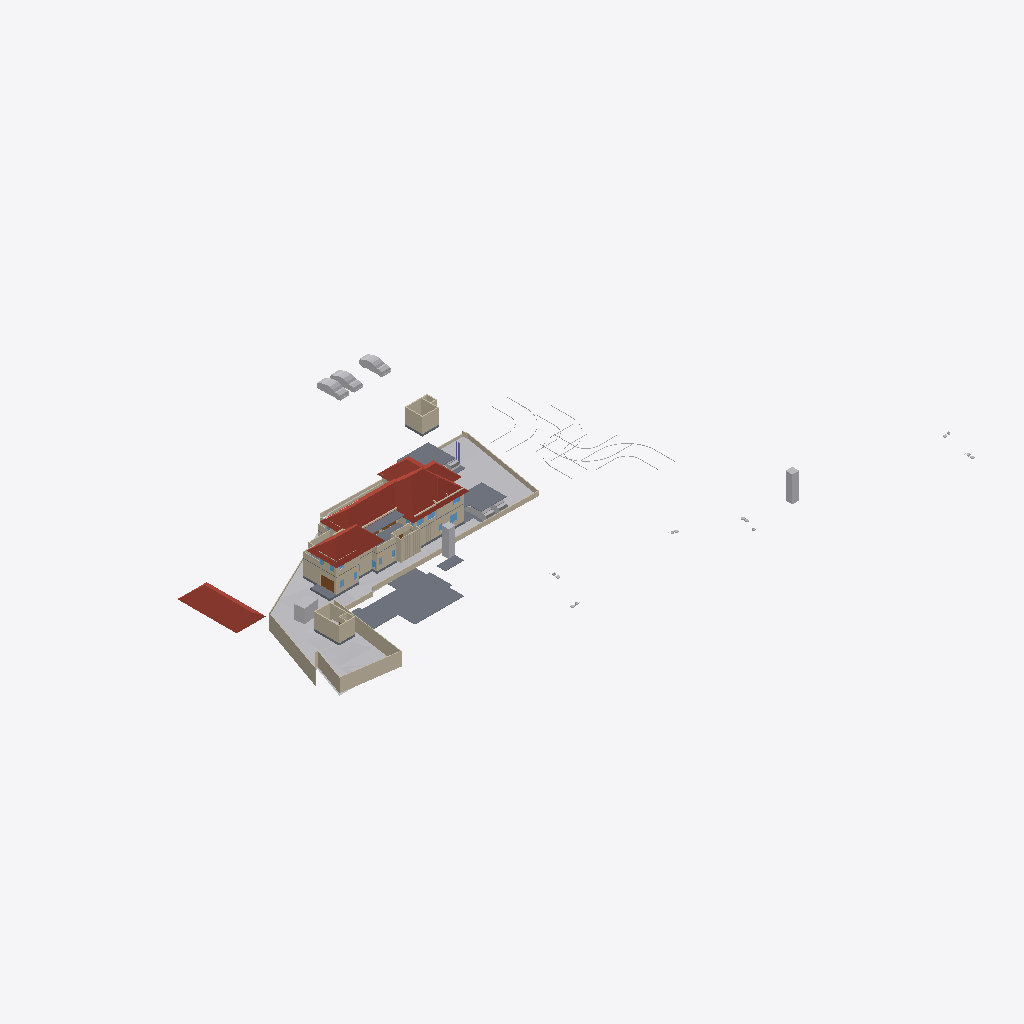
Isometric view of an IFC building model (IFC-SPF (STEP), schema IFC4X3, length unit metre), seen from the south-west, elements coloured by IFC class: 60 walls (beige), 16 other elements (light grey), 11 slabs (grey), 6 roofs (red-brown), 4 windows (light blue), 2 doors (brown), 1 column (violet).
Extent 123.3 m × 86.4 m × 24.2 m (x, y, z). Storeys (8): Road Level at 0.00 m; GF at 0.00 m; FF at 0.00 m; Concept at 0.00 m; Existing at 0.00 m; Roof at 0.00 m; Area at 0.00 m; Car Porch at 0.00 m. Elements (469): 163 IfcWall, 111 IfcFurniture, 49 IfcBuildingElementProxy, 36 IfcDoor, 31 IfcSanitaryTerminal, 31 IfcWindow, 14 IfcSlab, 8 IfcVehicle, 7 IfcColumn, 7 IfcStairFlight, 6 IfcRoof, 2 IfcGeographicElement.

HEADER;
FILE_DESCRIPTION(('ViewDefinition[DesignTransferView]'),'2;1');
FILE_NAME('Jailani.ifc','2026-01-04T12:34:36+05:30',(''),(''),'IfcOpenShell 0.8.4','Bonsai 0.8.4','Nobody');
FILE_SCHEMA(('IFC4X3'));
ENDSEC;
DATA;
#1=IFCPROJECT('1rEyq$MlvDVO9q4X_6O_vh',$,'My Project',$,$,$,$,(#14,#26),#9);
#31=IFCSITE('2ymv4STDrDCBgdvlSnG91s',$,'My Site',$,$,#54,$,$,$,$,$,$,$,$);
#37=IFCBUILDING('0WCwdFWaT3fvN6dYFJV0G3',$,'My Building',$,$,#60,$,$,$,$,$,$);
#43=IFCBUILDINGSTOREY('3glIUxBxj019WI9WL2_LBp',$,'Road Level',$,$,#66,$,$,$,$);
#2091=IFCBUILDINGSTOREY('0gksAyAJzF1eVdNHxF82jx',$,'GF',$,$,#146917,$,$,$,$);
#9684=IFCBUILDINGSTOREY('0GW8AoQ6z9OfFkHNDnUrmB',$,'FF',$,$,#146452,$,$,$,$);
#36449=IFCBUILDINGSTOREY('08MXqDc890wx$ikiXcsfjl',$,'Concept',$,$,#36465,$,$,$,$);
#37612=IFCBUILDINGSTOREY('3FqJSqHaz8MQtwN4CzJUgT',$,'Existing',$,$,#37627,$,$,$,$);
#39460=IFCBUILDINGSTOREY('2$v9ldK6P2VucsJp$wo$TV',$,'Roof',$,$,#39475,$,$,$,$);
#119304=IFCBUILDINGSTOREY('0qBaI9Ey94591kdt6C2Jnr',$,'Area',$,$,#119319,$,$,$,$);
#129129=IFCBUILDINGSTOREY('3kIur_wS960wa7BjgB$p1C',$,'Car Porch',$,$,#129145,$,$,$,$);
#1788=IFCGEOGRAPHICELEMENT('2G7_FUH1TFnfA2p0BceQCt',$,'Site',$,$,#100204,#1804,$,.TERRAIN.);
#76545=IFCSLAB('2aCiXPnYz8$gA8qCOugHjJ',$,'Slab',$,$,#129097,#76566,$,$);
#79606=IFCROOF('1NEastO1X6N9DvNmgS8S$Q',$,'Hometheatre',$,$,#81870,#79612,$,.HIP_ROOF.);
#144440=IFCROOF('0oMU0R$P993hWI_IvlftrS',$,'Hometheatre',$,$,#145478,#144446,$,.HIP_ROOF.);
#145303=IFCROOF('3s8dS1E$b9NxPfp_s5Y7_n',$,'Hometheatre',$,$,#145493,#145309,$,.HIP_ROOF.);
#129270=IFCROOF('2M$WZ$l3D2AefNjHoDQk5e',$,'Hometheatre',$,$,#129303,#129276,$,.HIP_ROOF.);
#89125=IFCROOF('3QG_sn$6D8wh3KWg2rDEP$',$,'Hometheatre',$,$,#145473,#89131,$,.HIP_ROOF.);
#2607=IFCWALL('0hLi5deXP5Zfo$NOtNZznY',$,'Wall',$,$,#112989,#2613,$,$);
#2532=IFCWALL('2uoMgyRXTBJAXpnQJxkX2y',$,'Wall',$,$,#113095,#2538,$,$);
#144559=IFCSLAB('2Q4TgZ7ID06Qrq$RRdGvED',$,'Slab',$,$,#149466,#144584,$,$);
#2632=IFCWALL('1hiIP0I5r0ZAybbUAFoviW',$,'Wall',$,$,#112940,#2638,$,$);
#150839=IFCSLAB('3jn$6_RWvACe67VzawyFlT',$,'Slab',$,$,#150840,#150864,$,$);
#4239=IFCBUILDINGELEMENTPROXY('3q7lNd2p17oe3AMat8N37d',$,'Toilet 2',$,$,#81645,#4249,$,.COMPLEX.);
#3370=IFCWALL('0xoPJC_XvDxeOzIZpSQWPO',$,'Wall',$,$,#35160,#3381,$,$);
#4726=IFCSLAB('2FiUBYKgX14Ok5pfpzPww9',$,'Slab',$,$,#147072,#4737,$,$);
#86840=IFCWALL('1zaCosLNjApxxIMARr_CVV',$,'Wall',$,$,#147102,#86851,$,$);
#23555=IFCTRANSPORTELEMENT('10_X8X5DHBYv3U3r1ASSTk',$,'TransportElement',$,$,#146982,#23564,$,$);
#80165=IFCTRANSPORTELEMENT('3e3Q4k1592$RuhbEiGY1JY',$,'TransportElement',$,$,#147307,#80195,$,$);
#40601=IFCVEHICLE('2n0InfZ3983xlP1tLNpSFe',$,'Vehicle',$,$,#41081,#40614,$,$);
#40247=IFCVEHICLE('1o80UYAPX4cRrso8iBSkYA',$,'Vehicle',$,$,#41071,#40260,$,$);
#75060=IFCWALL('2K92LYKUD0X8mExphv8wF_',$,'Wall',$,$,#147347,#75071,$,$);
#2407=IFCWALL('1wqYISk15EtxPgF1WYwVVh',$,'Wall',$,$,#100330,#2413,$,$);
#3433=IFCWALL('2gqgdNokT89Rrmjq1x$gkt',$,'Wall',$,$,#35105,#3444,$,$);
#40568=IFCVEHICLE('3YADKfQzbBmOkqjeAW8eZC',$,'Vehicle',$,$,#41076,#40581,$,$);
#2582=IFCWALL('3AhfTEAr96zBOu2JT1DiVf',$,'Wall',$,$,#113113,#2588,$,$);
#120536=IFCWALL('2FDQOO56jA8Azr6TXUl4T5',$,'Wall',$,$,#147232,#120547,$,$);
#40902=IFCROOF('0NQmnSdgH4pOZ3l6AOOmoo',$,'Hometheatre',$,$,#89124,#40908,$,.HIP_ROOF.);
#145823=IFCSLAB('3kQEb2IDPBb8zFgdBxTAB7',$,'Slab',$,$,#146907,#145844,$,$);
#59578=IFCWALL('18OzynGbzFkxUyJxJqUeri',$,'Wall',$,$,#147327,#59589,$,$);
#128974=IFCSLAB('2I4mMTtdz3heLV_7wIuT8I',$,'Slab',$,$,#146667,#129060,$,$);
#82494=IFCWALL('114z9vmOj61f0ByT8PV_4j',$,'Wall',$,$,#147497,#82505,$,$);
#102599=IFCWALL('0rRWeOmxf4Nhxloe51FnnU',$,'Wall',$,$,#147512,#102610,$,$);
#101839=IFCWALL('05GeNlEqH0efYPT5LNcXVO',$,'Wall',$,$,#147107,#101850,$,$);
#60677=IFCWALL('18dA7i_Sb71RfCHKrpu8gf',$,'Wall',$,$,#147172,#60688,$,$);
#75549=IFCWALL('36oGwTk25DYRf$Ld17aTG9',$,'Wall',$,$,#146662,#75560,$,$);
#3190=IFCWALL('193oymhqH3WPw9ieWVOFsJ',$,'Wall',$,$,#36281,#3201,$,$);
#41410=IFCVEHICLE('0vgVxzNb92ZxtGg52SdjXf',$,'Vehicle',$,$,#151771,#41423,$,$);
#86870=IFCWALL('1_fX$FEwXFLOJR8rOkkV$4',$,'Wall',$,$,#147097,#86881,$,$);
#74074=IFCWALL('3rQ_eWSI1E988SeZf1Hbnw',$,'Wall',$,$,#147237,#74085,$,$);
#145334=IFCSLAB('3x$oa6hEzDgunyMPPqRDZS',$,'Slab',$,$,#146897,#145359,$,$);
#129995=IFCWALL('1Z9eHqjeDCUunatWpNmH5c',$,'Wall',$,$,#146697,#130006,$,$);
#82434=IFCWALL('059f8C5Ij6hxgsaUDduYJj',$,'Wall',$,$,#147492,#82445,$,$);
#137814=IFCWALL('1f8DAwyeXD_PWof1TdUb_8',$,'Wall',$,$,#146837,#137825,$,$);
#82574=IFCWALL('3veTVo1x91keaYPqQBOA6u',$,'Wall',$,$,#147517,#82585,$,$);
#2381=IFCWALL('2ukC8AQQP85Rb_ZeT84bZY',$,'Wall',$,$,#112883,#2388,$,$);
#121530=IFCWALL('1PIIkYHrv2mO37HdvZzTBR',$,'Wall',$,$,#146842,#121541,$,$);
#103288=IFCDOOR('3cTIWM4lTFRgI52Fef_Ug9',$,'Door',$,$,#132722,#103301,$,$,$,$,$,$);
#143807=IFCWALL('15MwvFC2PEfuRumQnyKa6o',$,'Wall',$,$,#147527,#143819,$,$);
#41382=IFCVEHICLE('1IZ4nX7e53bPYukwIgWlwk',$,'Vehicle',$,$,#151766,#41395,$,$);
#86943=IFCWALL('2f2pLvPszF0xVQvVxkOD$B',$,'Wall',$,$,#147187,#86954,$,$);
#138679=IFCWALL('0fLQKKdFD4Xw5zTdyOB_Hj',$,'Wall',$,$,#146827,#138690,$,$);
#75649=IFCWALL('2gTor6mr53hg_pswciWXP$',$,'Wall',$,$,#146762,#75660,$,$);
#138222=IFCWALL('1hhVIZ_Uv4yxcs$OnCvspb',$,'Wall',$,$,#146812,#138233,$,$);
#145566=IFCVEHICLE('0GR5tKgTv9_RA8i68F_qsM',$,'Vehicle',$,$,#145618,#145579,$,$);
#151210=IFCSLAB('329AFb0G5Do8mDRE3IxH$T',$,'Slab',$,$,#151382,#151231,$,$);
#146017=IFCWALL('1YkU1m$4j5_uvSVEt6Gvox',$,'Wall',$,$,#149498,#146028,$,$);
#138307=IFCWALL('0uChOQuPT4Uh0CMOxDtnXz',$,'Wall',$,$,#146807,#138318,$,$);
#2507=IFCWALL('0zjDgr1wL5mfJb$oJ72rHP',$,'Wall',$,$,#112971,#2513,$,$);
#122264=IFCWALL('2jiJcs0pXAgAG0rrygpF9S',$,'Wall',$,$,#146672,#122275,$,$);
#43017=IFCBUILDINGELEMENTPROXY('3aYsPRn39B_hfstnZLeJpy',$,'BuildingElementProxy',$,$,#88418,#43030,$,$);
#42055=IFCBUILDINGELEMENTPROXY('3wwYmhSjv9weqNYZfzH9xT',$,'BuildingElementProxy',$,$,#88413,#42068,$,$);
#119444=IFCSLAB('1HaPt$rVH898ahLpgi_hqp',$,'Slab',$,$,#121464,#119465,$,$);
#2457=IFCWALL('38EbZ7mAL5TfofCc1aVwCP',$,'Wall',$,$,#113131,#2463,$,$);
#119404=IFCSLAB('1aZu1s_$9FNPL98$qgJvat',$,'Slab',$,$,#141859,#119425,$,$);
#76504=IFCWALL('3VFoUjnBz00vQzzjQsLCSn',$,'Wall',$,$,#146677,#76515,$,$);
#123835=IFCWALL('1ZBx9ODU92IOSnIFHTBIK5',$,'Wall',$,$,#147297,#123876,$,$);
#121662=IFCWALL('1BWH$vHq53de7ALB12b4Gj',$,'Wall',$,$,#147277,#121673,$,$);
#45469=IFCBUILDINGELEMENTPROXY('0b4nwe_Ur2p96W4WE_ytTz',$,'BuildingElementProxy',$,$,#88423,#45482,$,$);
#41969=IFCBUILDINGELEMENTPROXY('34CNFuP7L4$g0jXxUngOCu',$,'BuildingElementProxy',$,$,#88408,#41982,$,$);
#41753=IFCBUILDINGELEMENTPROXY('1GRKmkjDv94ej3zzovNSwP',$,'BuildingElementProxy',$,$,#104093,#41766,$,$);
#143920=IFCWALL('2r0ep0EE920ANyaRQidm$J',$,'Wall',$,$,#147552,#143931,$,$);
#75219=IFCWALL('2g6vP6SXr4_gN9JJKpnNwn',$,'Wall',$,$,#147177,#75230,$,$);
#138113=IFCWALL('18Ve9fwwbA1eLBdByWVr17',$,'Wall',$,$,#146862,#138124,$,$);
#115003=IFCWINDOW('2oXNspy859euzeOLgoIAtu',$,'Window',$,$,#128342,#115016,$,$,$,$,$,$);
#151238=IFCSLAB('1TDJ9z8DHBV90YLwAbkjL$',$,'Slab',$,$,#151387,#151259,$,$);
#144082=IFCWALL('0ihmtdVTDBcBplxewgsZSW',$,'Wall',$,$,#147612,#144093,$,$);
#144021=IFCWALL('0kUQz5enT1vhHNLPt34hNQ',$,'Wall',$,$,#147547,#144032,$,$);
#145661=IFCWALL('1IkfD0x_f7hf7A1fD4oDD0',$,'Wall',$,$,#147622,#145672,$,$);
#143971=IFCWALL('36IaVDXnH2geGAcO4n9cxX',$,'Wall',$,$,#147542,#143982,$,$);
#145635=IFCWALL('0V3PY_c9HCuenLQ48nPyi1',$,'Wall',$,$,#147617,#145647,$,$);
#2557=IFCWALL('1jgfO0WGDDYQvoMLTOy$x_',$,'Wall',$,$,#113185,#2563,$,$);
#143945=IFCWALL('3Q78Ej6LvA5wSg7MoEPRSm',$,'Wall',$,$,#147532,#143957,$,$);
#144051=IFCWALL('2RBKCzFOz1jvSWVizEcopO',$,'Wall',$,$,#147557,#144063,$,$);
#144142=IFCWALL('2HE1J7hPf5G9J3Yhv7ncsy',$,'Wall',$,$,#147562,#144153,$,$);
#80504=IFCWALL('12NwpFmU98MAM6qOKwjUDK',$,'Wall',$,$,#146722,#80515,$,$);
#82464=IFCWALL('3sbKX$aw1AiPs9QYrpCTur',$,'Wall',$,$,#147507,#82475,$,$);
#75469=IFCWALL('1kCLsZUATDh8FaQCFGieUI',$,'Wall',$,$,#146572,#75480,$,$);
#151880=IFCCOLUMN('12rwCB4VX7_v0CPw_DYF6R',$,'Column',$,$,#152071,#151891,$,$);
#126981=IFCDOOR('1Zmsv7KCv5EBgQmLLVel1w',$,'Door',$,$,#136181,#126994,$,$,$,$,$,$);
#127251=IFCWINDOW('3IV7GPPqzBx9EEtKZd1h2z',$,'Window',$,$,#127467,#127347,$,$,$,$,$,$);
#86900=IFCWALL('1aeQ_VI9P6Kxd7IMz03byN',$,'Wall',$,$,#147192,#86911,$,$);
#60124=IFCWALL('2egd4x5r5Bt9ju5FZWKZ7D',$,'Wall',$,$,#147292,#60135,$,$);
#44400=IFCGEOGRAPHICELEMENT('1ijp4spyP8GBGp3uN8hwYJ',$,'Grass',$,$,#146987,#44410,$,.VEGETATION.);
#124119=IFCWALL('2n2xepwuDF4gUie0hmNv_J',$,'Wall',$,$,#147462,#124130,$,$);
#137419=IFCWALL('2_nJJR3or6uvbAjJd1sPN3',$,'Wall',$,$,#147467,#137431,$,$);
#137450=IFCWALL('3$IrE5HI58MwbbA_l8TU60',$,'Wall',$,$,#147457,#137461,$,$);
#127277=IFCWINDOW('3mF_QYy1X5XhF6t657gOEe',$,'Window',$,$,#127701,#127377,$,$,$,$,$,$);
#2432=IFCWALL('1qBEh3Vc9ECAZABChTAhje',$,'Wall',$,$,#149456,#2438,$,$);
#119479=IFCWALL('2yBFWzyVzE4fLPhSDgAm7T',$,'Wall',$,$,#147197,#119490,$,$);
#127597=IFCWINDOW('2hC8JKHo5CiwkILgU7m0Op',$,'Window',$,$,#128515,#127610,$,$,$,$,$,$);
ENDSEC;
